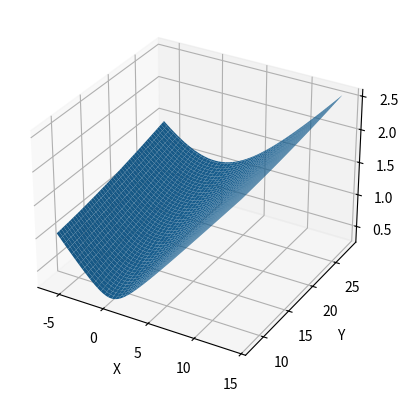
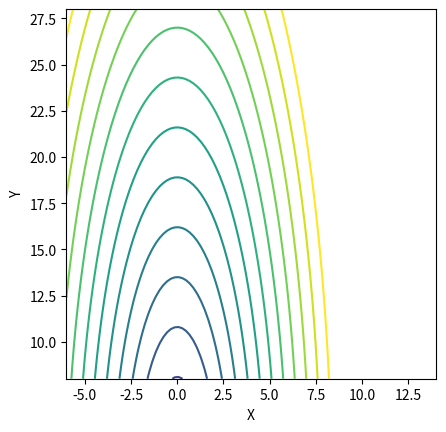

The script that saved these images, in order:
import matplotlib.pyplot as plt
import numpy as np
from scipy.optimize import minimize

a = 6
b = 27
c = 81
xmin = -6
xmax = 14
ymin = 8
ymax = 28


def elliptic_cone(xyz):
    x, y, z = xyz
    return (x**2/a**2) + (y**2/b**2) - (z**2/c**2)


def elliptic_cone_with_constraints(xyz, sign=1.0):
    x, y, z = xyz
    return sign * ((x**2/a**2) + (y**2/b**2) - (z**2/c**2))


N = 11
x0 = 0.1 * N
y0 = 0.3 * N
z0 = 0

res = minimize(elliptic_cone, (x0, y0, z0))
print("Безусловный минимум: ", res.fun, " в точке ", res.x)

bounds = ((xmin, xmax), (ymin, ymax), (None, None))
res = minimize(elliptic_cone, (x0, y0, z0), bounds=bounds)
print("Максимальное значение: ", -res.fun, " в точке ", res.x)
res = minimize(elliptic_cone_with_constraints, (x0, y0, z0), bounds=bounds, args=(-1,))
print("Минимальное значение: ", res.fun, " в точке ", res.x)

x = np.linspace(xmin, xmax, 100)
y = np.linspace(ymin, ymax, 100)
X, Y = np.meshgrid(x, y)
Z = np.sqrt((X**2/a**2) + (Y**2/b**2))
fig = plt.figure()
ax = fig.add_subplot(111, projection='3d')
ax.plot_surface(X, Y, Z)
ax.set_xlabel('X')
ax.set_ylabel('Y')
ax.set_zlabel('Z')
plt.show()

fig, ax = plt.subplots()
ax.set_aspect('equal')
c = ax.contour(X, Y, Z, levels=np.arange(0, 1.5, 0.1))
ax.set_xlabel('X')
ax.set_ylabel('Y')
plt.show()
